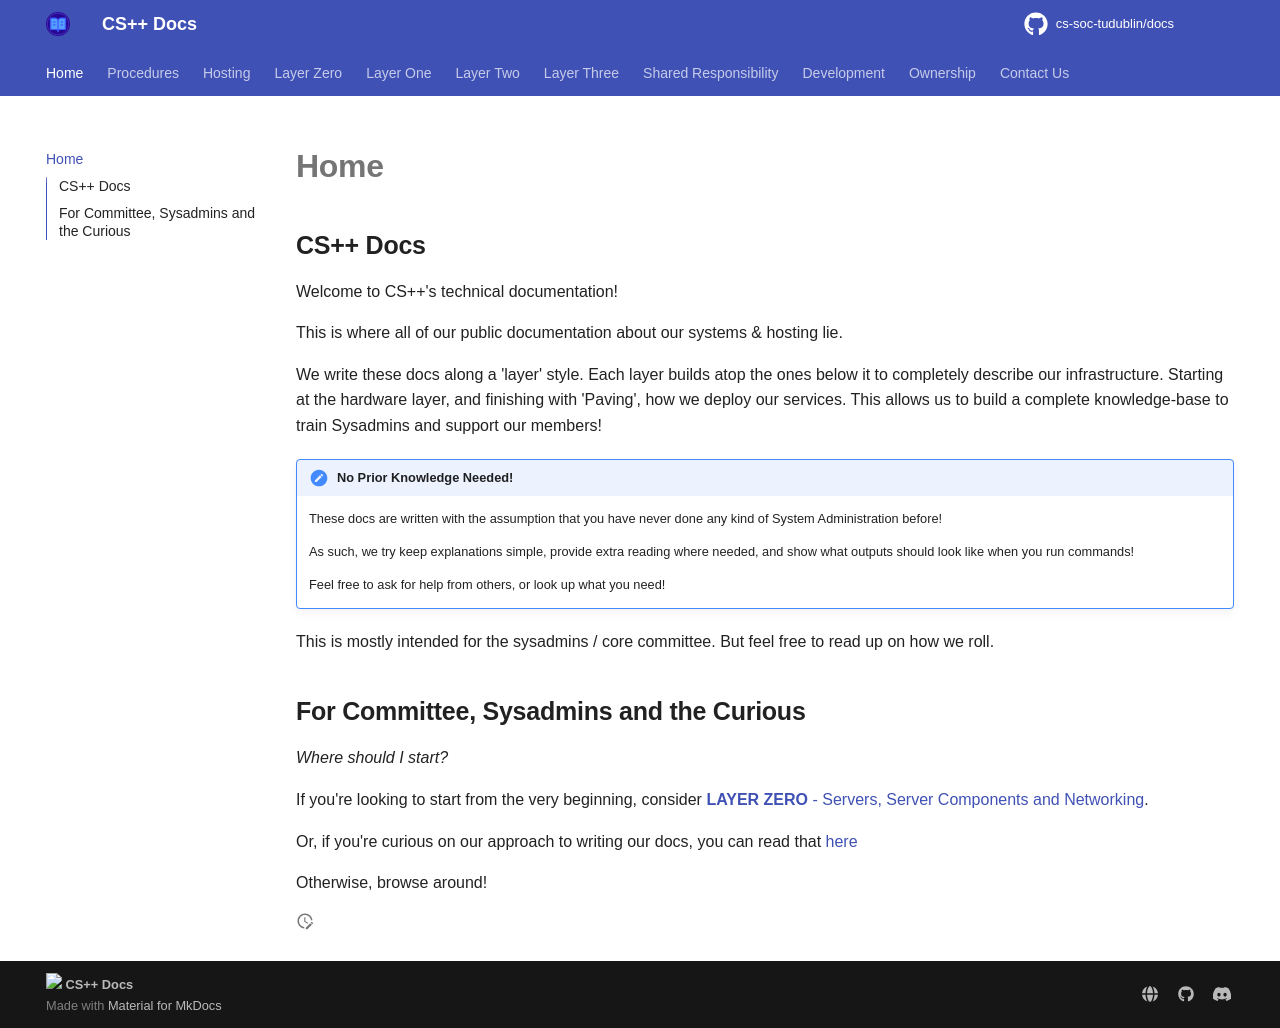

repository: cs-soc-tudublin/docs · page: index.html · generator: mkdocs

---
created: 2024-07-04T23:11:48
modified: 2026-02-10T18:26:40
---

# Home

## CS++ Docs

Welcome to CS++'s technical documentation!

This is where all of our public documentation about our systems & hosting lie.

We write these docs along a 'layer' style. Each layer builds atop the ones below it to completely describe our infrastructure. Starting at the hardware layer, and finishing with 'Paving', how we deploy our services. This allows us to build a complete knowledge-base to train Sysadmins and support our members!

!!! note "No Prior Knowledge Needed!"

	These docs are written with the assumption that you have never done any kind of System Administration before!

	As such, we try keep explanations simple, provide extra reading where needed, and show what outputs should look like when you run commands!

	Feel free to ask for help from others, or look up what you need!

This is mostly intended for the sysadmins / core committee. But feel free to read up on how we roll.

## For Committee, Sysadmins and the Curious

*Where should I start?*

If you're looking to start from the very beginning, consider [**LAYER ZERO** - Servers, Server Components and Networking](zero/index.md).

Or, if you're curious on our approach to writing our docs, you can read that [here](./docs-vision.md)

Otherwise, browse around!
